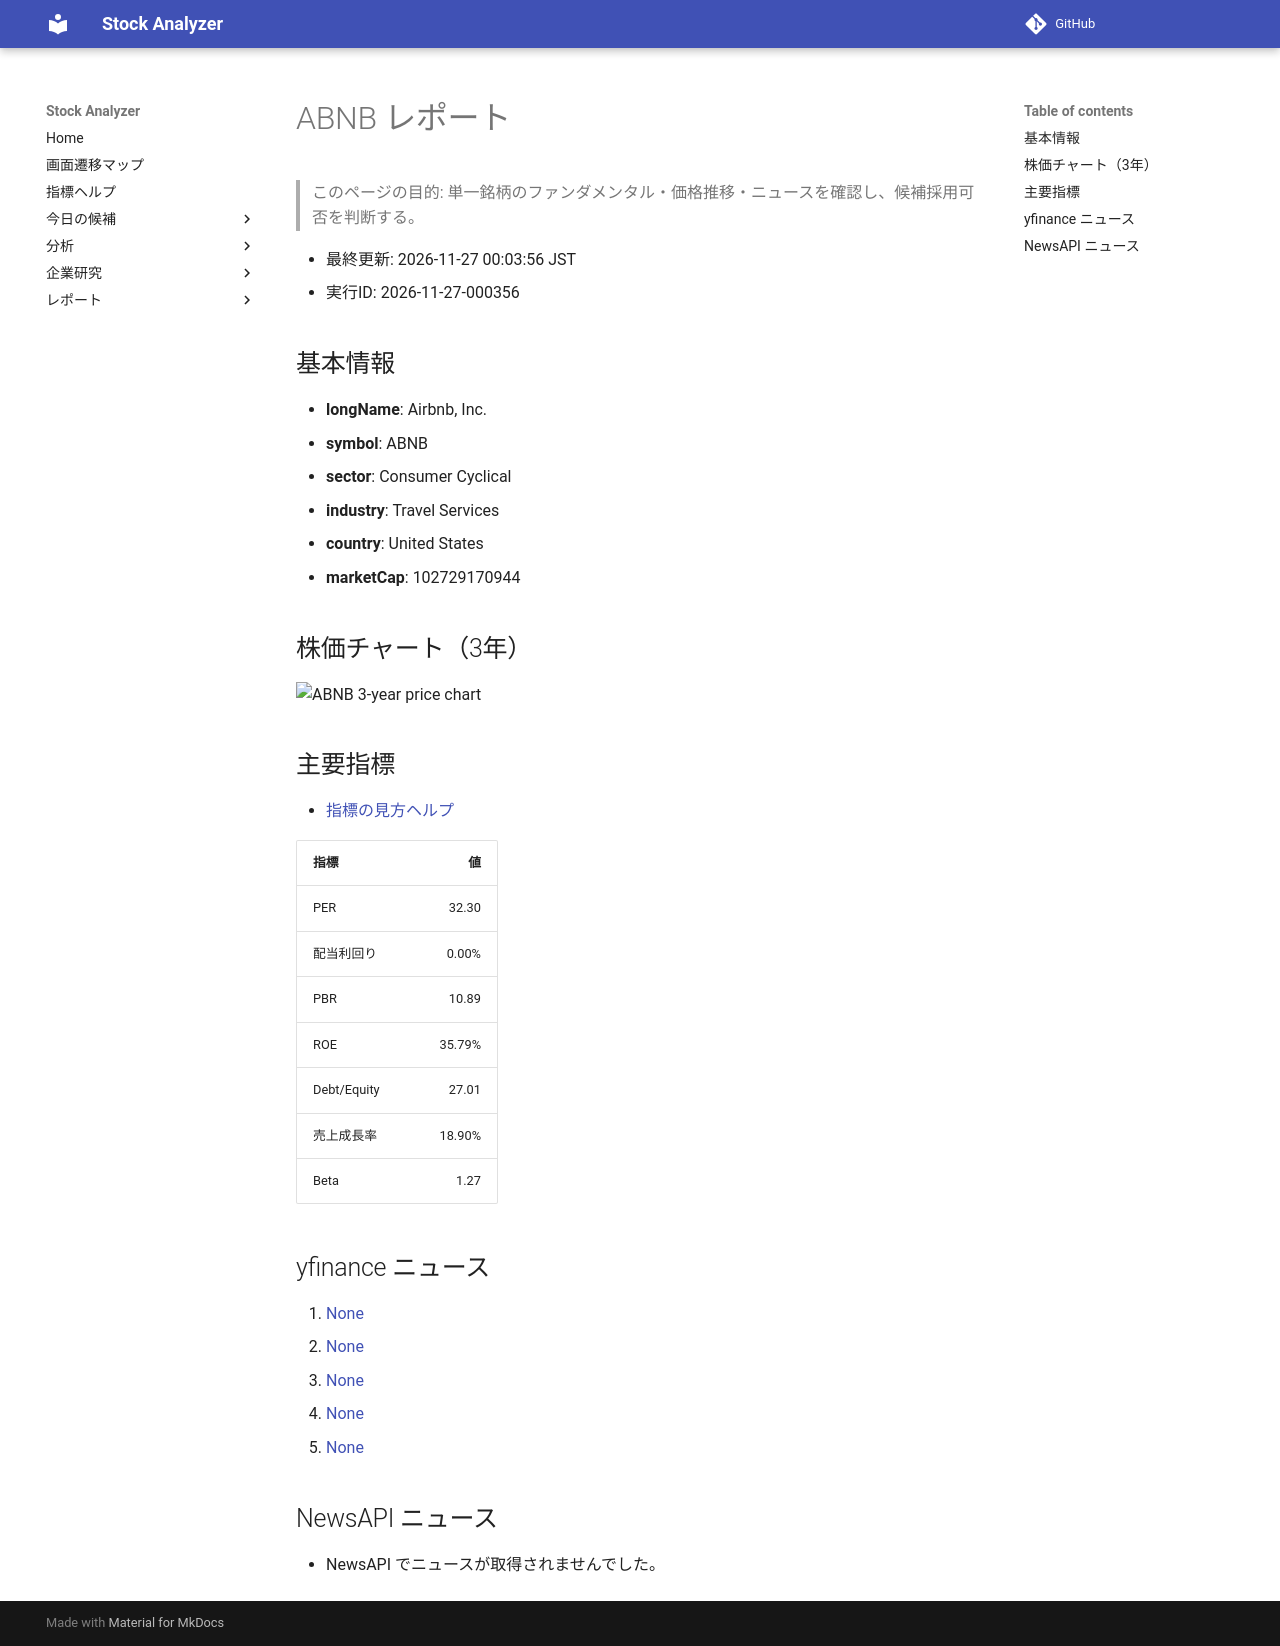

repository: Yumi-note/Making-APP · page: reports/2026-11-27/000356/ABNB/index.html · generator: mkdocs

# ABNB レポート

> このページの目的: 単一銘柄のファンダメンタル・価格推移・ニュースを確認し、候補採用可否を判断する。

- 最終更新: 2026-11-27 00:03:56 JST
- 実行ID: 2026-11-27-000356

## 基本情報

- **longName**: Airbnb, Inc.
- **symbol**: ABNB
- **sector**: Consumer Cyclical
- **industry**: Travel Services
- **country**: United States
- **marketCap**: 102729170944

## 株価チャート（3年）

![ABNB 3-year price chart](ABNB_3y.png)

## 主要指標

- [指標の見方ヘルプ](../../../../indicators.md)

| 指標 | 値 |
|---|---:|
| PER | 32.30 |
| 配当利回り | 0.00% |
| PBR | 10.89 |
| ROE | 35.79% |
| Debt/Equity | 27.01 |
| 売上成長率 | 18.90% |
| Beta | 1.27 |

## yfinance ニュース

1. [None](None)
2. [None](None)
3. [None](None)
4. [None](None)
5. [None](None)

## NewsAPI ニュース

- NewsAPI でニュースが取得されませんでした。
